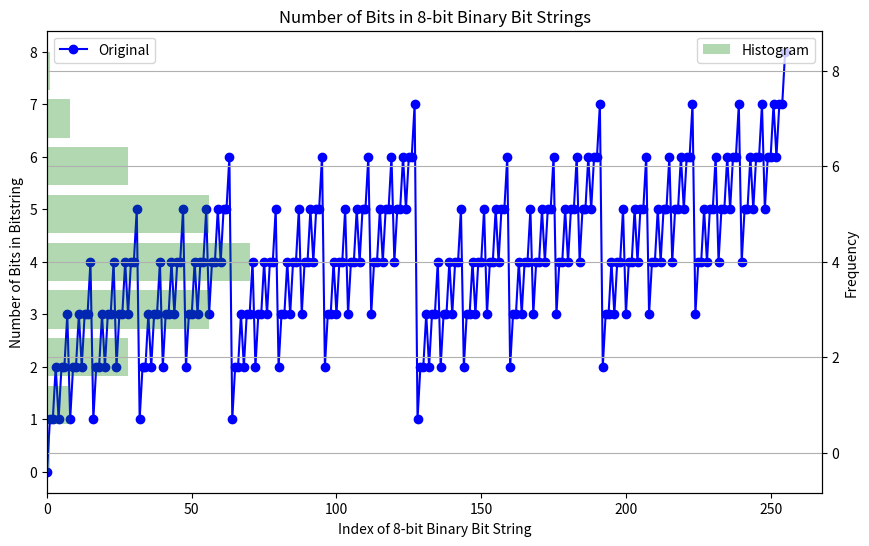

Generate this figure with matplotlib:
import matplotlib.pyplot as plt

def sliding_window_average(data, window_width=3):
    """Calculate the sliding window average of the data."""
    return [sum(data[i:i+window_width]) / window_width for i in range(len(data) - window_width + 1)]

# Generate data
x = list(range(256))  # X axis: index of an 8-bit binary bit string
y = [bin(i).count('1') for i in x]  # Y axis: number of bits in the bitstring


# Calculate sliding window average
window_width = 21
y_avg = sliding_window_average(y, window_width)

# Adjust x to match the length of y_avg and add offset
offset = window_width // 2
x_avg = [i + offset for i in x[:len(y_avg)]]

# Create the plot
fig, ax1 = plt.subplots(figsize=(10, 6))

# Plot original data
ax1.plot(x, y, marker='o', linestyle='-', color='b', label='Original')

# Plot averaged data
# ax1.plot(x_avg, y_avg, marker='o', linestyle='-', color='r', label='Averaged')

# Add labels and title
ax1.set_xlabel('Index of 8-bit Binary Bit String')
ax1.set_ylabel('Number of Bits in Bitstring')
ax1.set_title('Number of Bits in 8-bit Binary Bit Strings')

# Add legend
ax1.legend(loc='upper left')

# Create a secondary y-axis for the histogram
ax2 = ax1.twinx()

# Calculate histogram data
hist_data = [0] * (max(y) + 1)
for value in y:
    hist_data[value] += 1

# Plot histogram
ax2.barh(range(len(hist_data)), hist_data, alpha=0.3, color='g', label='Histogram')

# Add labels for the secondary y-axis
ax2.set_ylabel('Frequency')

# Add legend for the secondary y-axis
ax2.legend(loc='upper right')

# Display the plot
plt.grid(True)
plt.show()
